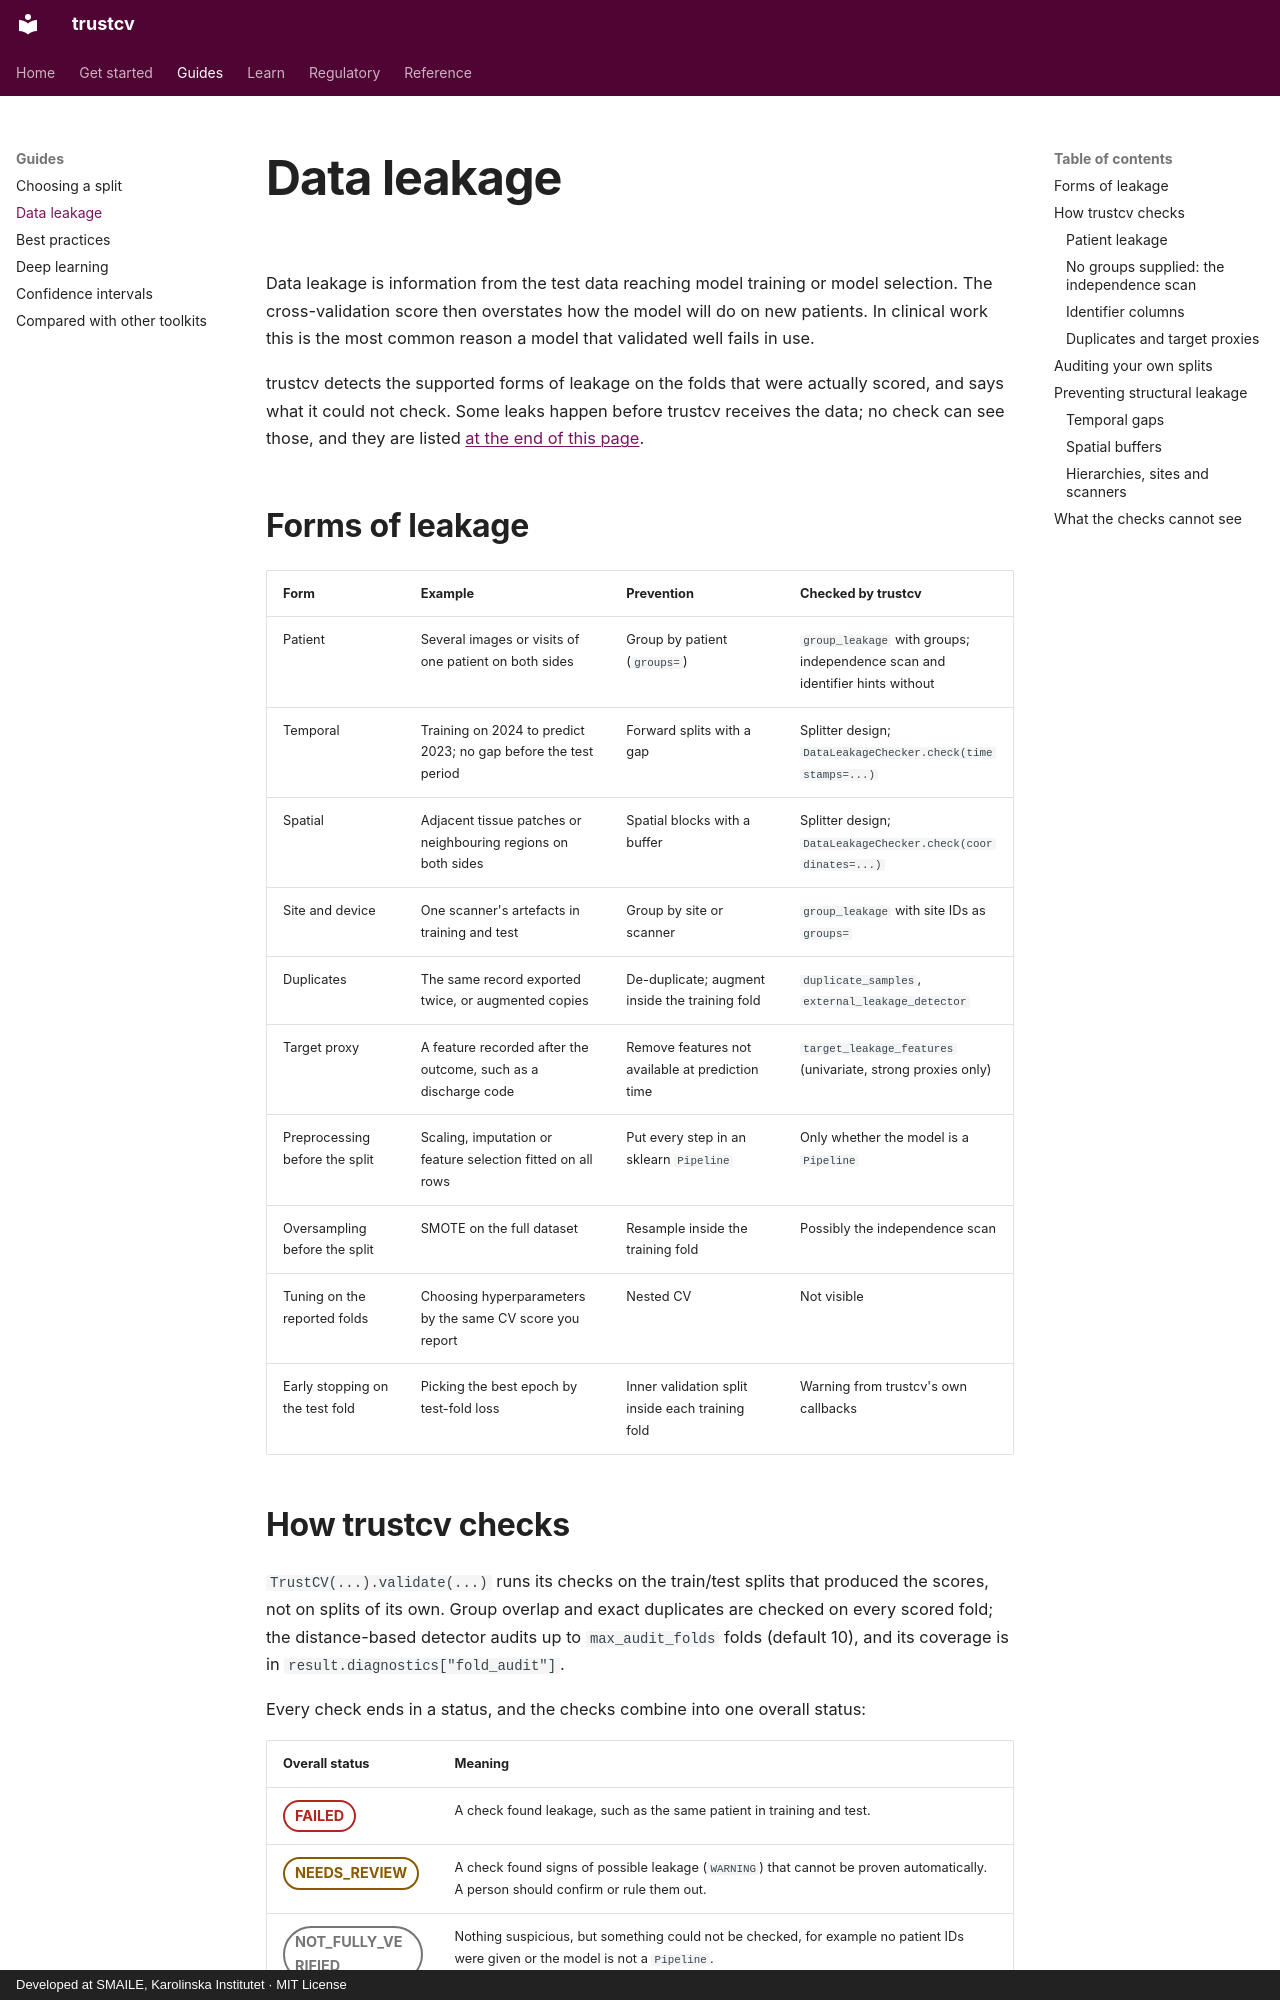

repository: ki-smile/trustcv · page: guides/data-leakage.html · generator: mkdocs · copyright: Developed at SMAILE, Karolinska Institutet · MIT License

---
description: The forms of data leakage common in medical machine learning, which ones trustcv checks on the scored folds, and the ones no check can see.
---

# Data leakage

Data leakage is information from the test data reaching model training or model selection. The cross-validation score then overstates how the model will do on new patients. In clinical work this is the most common reason a model that validated well fails in use.

trustcv detects the supported forms of leakage on the folds that were actually scored, and says what it could not check. Some leaks happen before trustcv receives the data; no check can see those, and they are listed [at the end of this page](#what-the-checks-cannot-see).

## Forms of leakage

| Form | Example | Prevention | Checked by trustcv |
| --- | --- | --- | --- |
| Patient | Several images or visits of one patient on both sides | Group by patient (`groups=`) | `group_leakage` with groups; independence scan and identifier hints without |
| Temporal | Training on 2024 to predict 2023; no gap before the test period | Forward splits with a gap | Splitter design; `DataLeakageChecker.check(timestamps=...)` |
| Spatial | Adjacent tissue patches or neighbouring regions on both sides | Spatial blocks with a buffer | Splitter design; `DataLeakageChecker.check(coordinates=...)` |
| Site and device | One scanner's artefacts in training and test | Group by site or scanner | `group_leakage` with site IDs as `groups=` |
| Duplicates | The same record exported twice, or augmented copies | De-duplicate; augment inside the training fold | `duplicate_samples`, `external_leakage_detector` |
| Target proxy | A feature recorded after the outcome, such as a discharge code | Remove features not available at prediction time | `target_leakage_features` (univariate, strong proxies only) |
| Preprocessing before the split | Scaling, imputation or feature selection fitted on all rows | Put every step in an sklearn `Pipeline` | Only whether the model is a `Pipeline` |
| Oversampling before the split | SMOTE on the full dataset | Resample inside the training fold | Possibly the independence scan |
| Tuning on the reported folds | Choosing hyperparameters by the same CV score you report | Nested CV | Not visible |
| Early stopping on the test fold | Picking the best epoch by test-fold loss | Inner validation split inside each training fold | Warning from trustcv's own callbacks |
